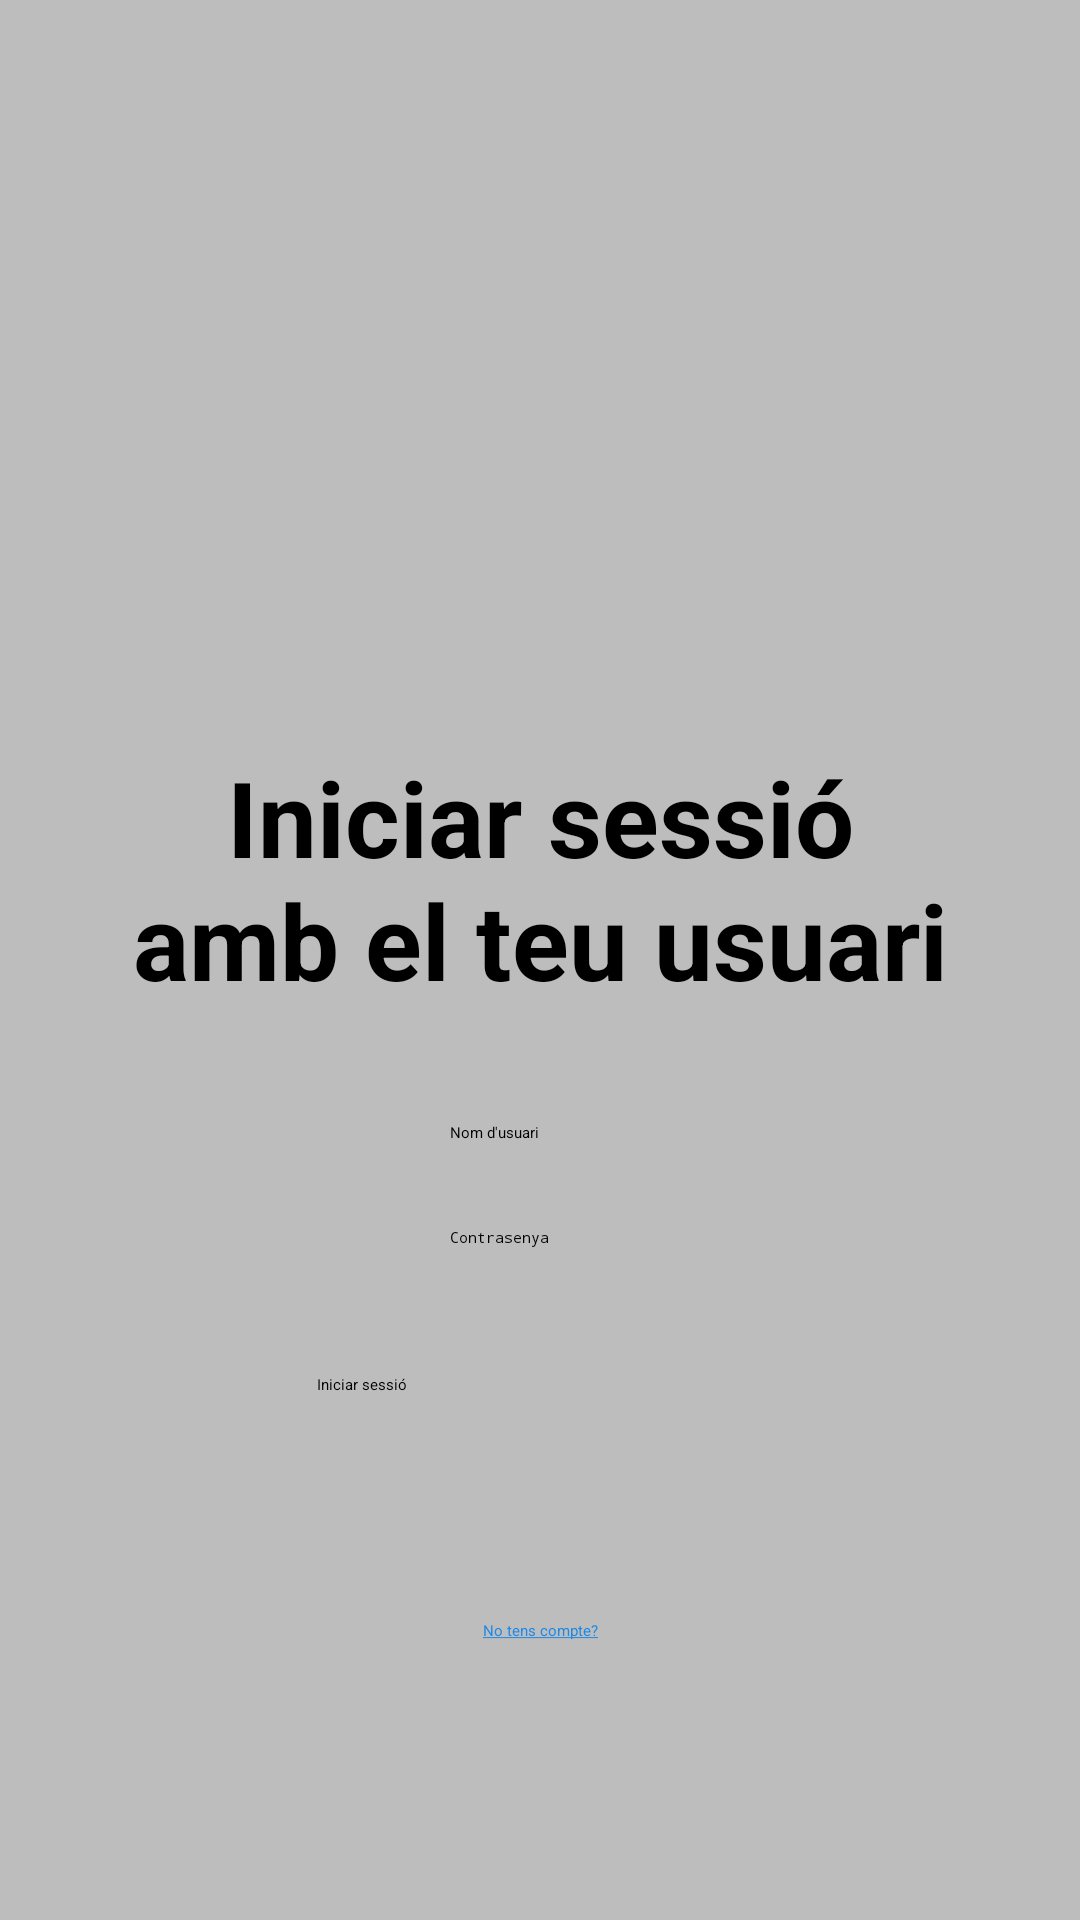

Layout XML and referenced resources for this Android screen:
<!-- AndroidManifest.xml: activity theme Theme.App.SplashScreen -->
<!-- res/layout/activity_main.xml -->
<?xml version="1.0" encoding="utf-8"?>
<layout xmlns:tools="http://schemas.android.com/tools"
    xmlns:app="http://schemas.android.com/apk/res-auto"
    xmlns:android="http://schemas.android.com/apk/res/android">

    <androidx.constraintlayout.widget.ConstraintLayout
        android:id="@+id/main"
        android:layout_width="match_parent"
        android:layout_height="match_parent"
        android:background="@color/lightGrey"
        tools:context=".login.MainActivity">


        <ImageView
            android:id="@+id/imageViewLogin"
            android:layout_width="170dp"
            android:layout_height="151dp"
            android:layout_marginTop="96dp"
            app:layout_constraintEnd_toEndOf="parent"
            app:layout_constraintHorizontal_bias="0.497"
            app:layout_constraintStart_toStartOf="parent"
            app:layout_constraintTop_toTopOf="parent"
            app:srcCompat="@drawable/baseline_person_pin_24" />

        <TextView
            android:id="@+id/textViewTitleLogin"
            android:layout_width="280dp"
            android:layout_height="93dp"
            android:layout_marginTop="2dp"
            android:text="@string/inicia_sessi_amb_el_teu_usuari"
            android:textAlignment="center"
            android:textSize="35sp"
            android:textStyle="bold"
            app:layout_constraintEnd_toEndOf="parent"
            app:layout_constraintStart_toStartOf="parent"
            app:layout_constraintTop_toBottomOf="@+id/imageViewLogin" />

        <Button
            android:id="@+id/buttonLogin"
            android:layout_width="149dp"
            android:layout_height="54dp"
            android:layout_marginTop="42dp"
            android:text="@string/iniciar_sessio"
            android:textColor="#000000"
            app:layout_constraintEnd_toEndOf="parent"
            app:layout_constraintStart_toStartOf="parent"
            app:layout_constraintTop_toBottomOf="@+id/editTextPassword" />

        <TextView
            android:id="@+id/textViewRegistre"
            android:layout_width="wrap_content"
            android:layout_height="wrap_content"
            android:layout_marginTop="28dp"
            android:textColor="@color/blue"
            android:text="@string/no_tens_compte"
            app:layout_constraintEnd_toEndOf="parent"
            app:layout_constraintStart_toStartOf="parent"
            app:layout_constraintTop_toBottomOf="@+id/buttonLogin" />

        <EditText
            android:id="@+id/editTextNom"
            android:layout_width="wrap_content"
            android:layout_height="wrap_content"
            android:layout_marginTop="32dp"
            android:autofillHints=""
            android:ems="10"
            android:hint="@string/nom_d_usuari"
            android:inputType="text"
            app:layout_constraintEnd_toEndOf="parent"
            app:layout_constraintStart_toStartOf="parent"
            app:layout_constraintTop_toBottomOf="@+id/textViewTitleLogin" />

        <EditText
            android:id="@+id/editTextPassword"
            android:layout_width="wrap_content"
            android:layout_height="wrap_content"
            android:layout_marginTop="28dp"
            android:autofillHints=""
            android:ems="10"
            android:hint="@string/contrasenya"
            android:inputType="textPassword"
            app:layout_constraintEnd_toEndOf="parent"
            app:layout_constraintStart_toStartOf="parent"
            app:layout_constraintTop_toBottomOf="@+id/editTextNom" />

    </androidx.constraintlayout.widget.ConstraintLayout>
</layout>
<!-- resources referenced by this layout -->
<resources>
  <color name="blue">#1E88E5</color>
  <color name="lightGrey">#BDBDBD</color>
  <string name="contrasenya">Contrasenya</string>
  <string name="inicia_sessi_amb_el_teu_usuari">Iniciar sessió amb el teu usuari</string>
  <string name="iniciar_sessio">Iniciar sessió</string>
  <string name="no_tens_compte"><u>No tens compte?</u></string>
  <string name="nom_d_usuari">Nom d\'usuari</string>
  <style name="Theme.App.SplashScreen" parent="Theme.SplashScreen">
          <item name="windowSplashScreenBackground">@color/white</item>
          <item name="windowSplashScreenAnimatedIcon">@drawable/logo</item>
          <item name="postSplashScreenTheme">@style/Base.Theme.ProjecteCafeteriaRoger2</item>
      </style>
  <color name="white">#FFFFFFFF</color>
  <style name="Base.Theme.ProjecteCafeteriaRoger2" parent="Theme.Material3.DayNight.NoActionBar">
          
          
      </style>
</resources>
